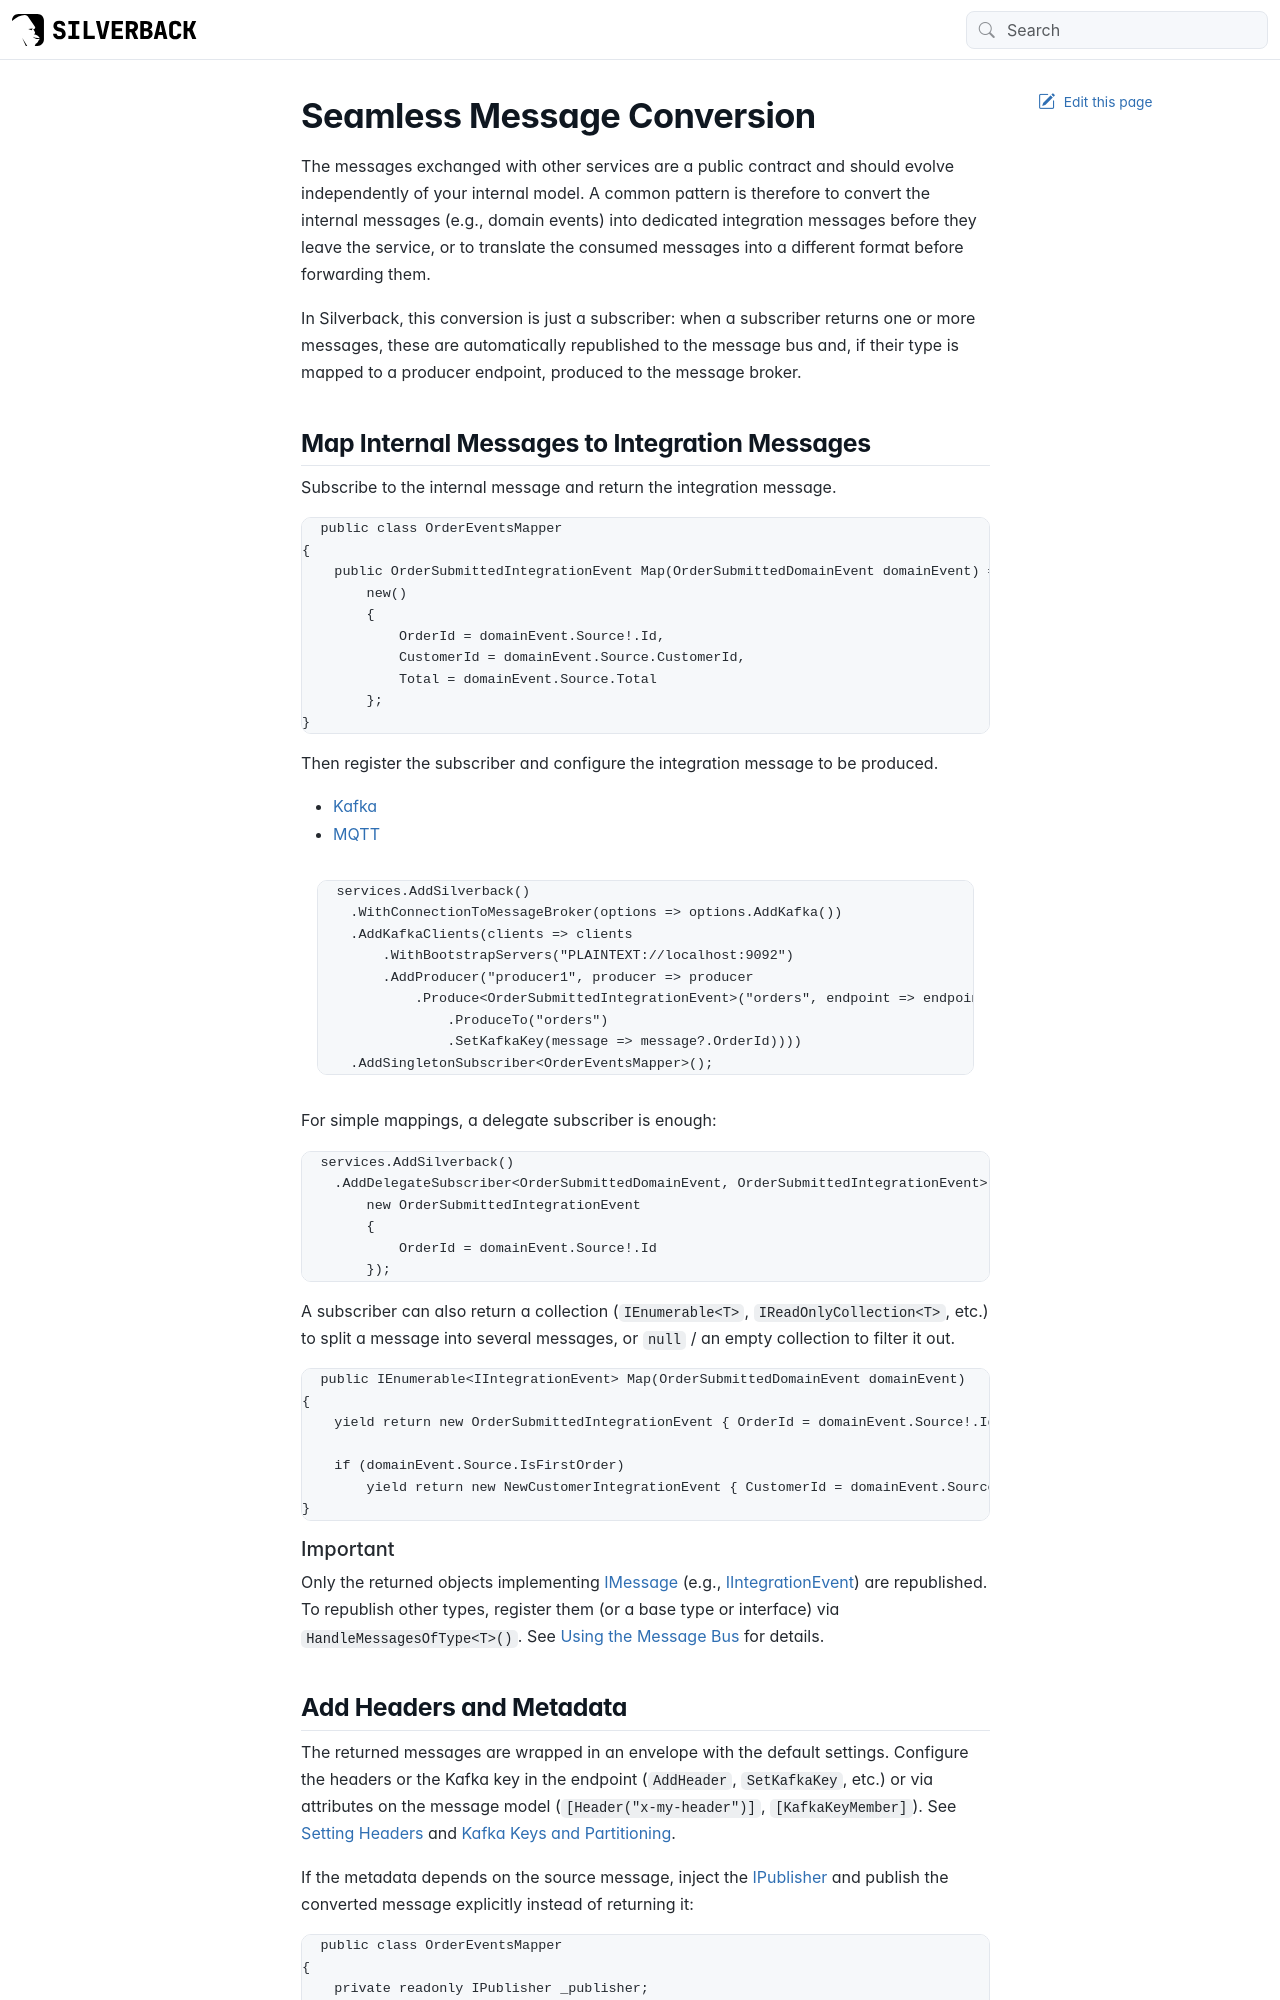

repository: BEagle1984/silverback · page: guides/practical/conversion.html · generator: jekyll

---
uid: conversion
---

# Seamless Message Conversion

The messages exchanged with other services are a public contract and should evolve independently of your internal model. A common pattern is therefore to convert the internal messages (e.g., domain events) into dedicated integration messages before they leave the service, or to translate the consumed messages into a different format before forwarding them.

In Silverback, this conversion is just a subscriber: when a subscriber returns one or more messages, these are automatically republished to the message bus and, if their type is mapped to a producer endpoint, produced to the message broker.

## Map Internal Messages to Integration Messages

Subscribe to the internal message and return the integration message.

```csharp
public class OrderEventsMapper
{
    public OrderSubmittedIntegrationEvent Map(OrderSubmittedDomainEvent domainEvent) =>
        new()
        {
            OrderId = domainEvent.Source!.Id,
            CustomerId = domainEvent.Source.CustomerId,
            Total = domainEvent.Source.Total
        };
}
```

Then register the subscriber and configure the integration message to be produced.

# [Kafka](#tab/kafka)
```csharp
services.AddSilverback()
    .WithConnectionToMessageBroker(options => options.AddKafka())
    .AddKafkaClients(clients => clients
        .WithBootstrapServers("PLAINTEXT://localhost:9092")
        .AddProducer("producer1", producer => producer
            .Produce<OrderSubmittedIntegrationEvent>("orders", endpoint => endpoint
                .ProduceTo("orders")
                .SetKafkaKey(message => message?.OrderId))))
    .AddSingletonSubscriber<OrderEventsMapper>();
```
# [MQTT](#tab/mqtt)
```csharp
services.AddSilverback()
    .WithConnectionToMessageBroker(options => options.AddMqtt())
    .AddMqttClients(clients => clients
        .ConnectViaTcp("localhost")
        .AddClient("client1", client => client
            .WithClientId("order-service")
            .Produce<OrderSubmittedIntegrationEvent>("orders", endpoint => endpoint
                .ProduceTo("orders/submitted")
                .WithAtLeastOnceQoS())))
    .AddSingletonSubscriber<OrderEventsMapper>();
```
***

For simple mappings, a delegate subscriber is enough:

```csharp
services.AddSilverback()
    .AddDelegateSubscriber<OrderSubmittedDomainEvent, OrderSubmittedIntegrationEvent>(domainEvent =>
        new OrderSubmittedIntegrationEvent
        {
            OrderId = domainEvent.Source!.Id
        });
```

A subscriber can also return a collection (`IEnumerable<T>`, `IReadOnlyCollection<T>`, etc.) to split a message into several messages, or `null` / an empty collection to filter it out.

```csharp
public IEnumerable<IIntegrationEvent> Map(OrderSubmittedDomainEvent domainEvent)
{
    yield return new OrderSubmittedIntegrationEvent { OrderId = domainEvent.Source!.Id };

    if (domainEvent.Source.IsFirstOrder)
        yield return new NewCustomerIntegrationEvent { CustomerId = domainEvent.Source.CustomerId };
}
```

> [!Important]
> Only the returned objects implementing <xref:Silverback.Messaging.Messages.IMessage> (e.g., <xref:Silverback.Messaging.Messages.IIntegrationEvent>) are republished. To republish other types, register them (or a base type or interface) via `HandleMessagesOfType<T>()`. See <xref:bus> for details.
